Run: headless pygame with SDL's dummy video driver; simulated clock (each Clock.tick advances the game by its frame time, no real sleeping); random seed 0; keys injected as events and as key.get_pressed() state; no mouse input.
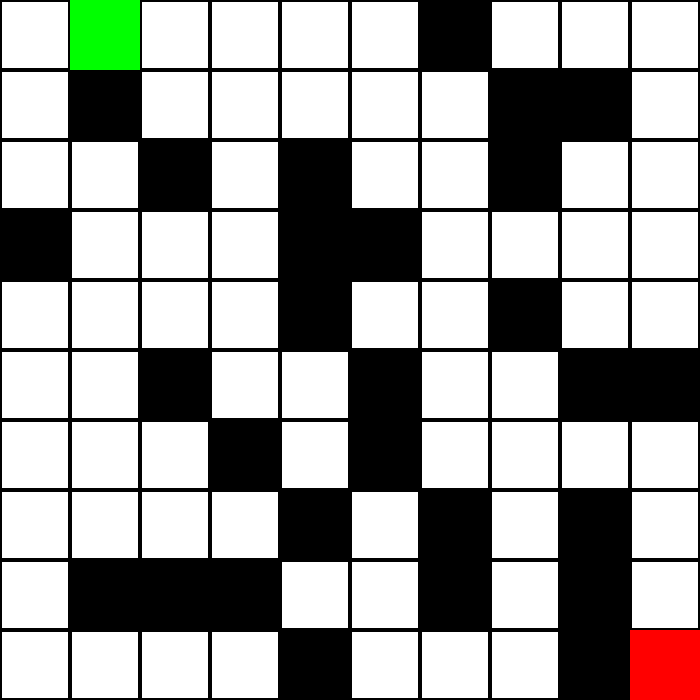
Frame 1 of 4 · flips 1–60 · no input
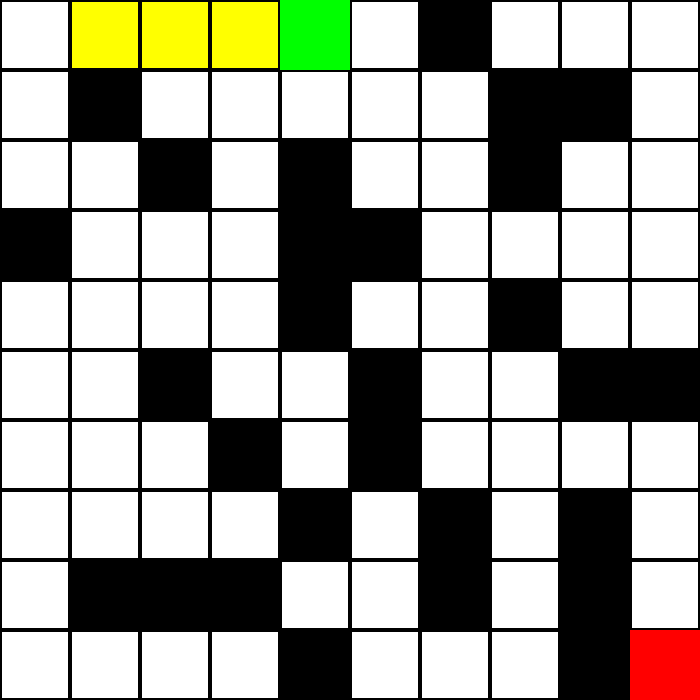
Frame 2 of 4 · flips 61–180 · tapped SPACE, RETURN · held RIGHT (→), D
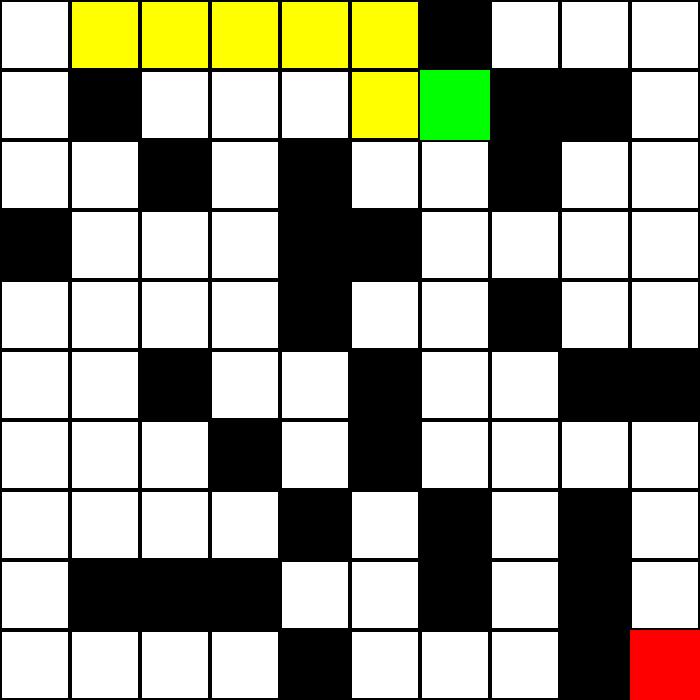
Frame 3 of 4 · flips 181–300 · held DOWN (↓), S
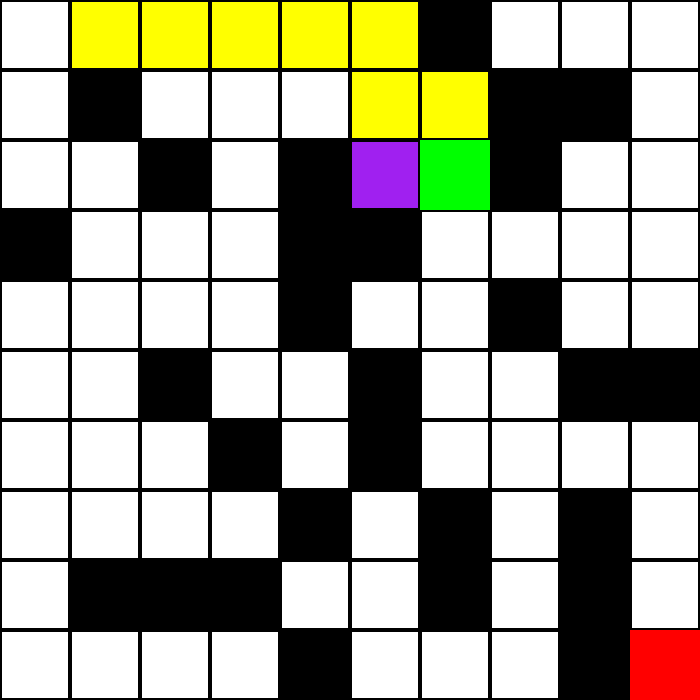
Frame 4 of 4 · flips 301–420 · held LEFT (←), A, UP (↑), W

The pygame program that drew these frames:

import pygame

WIDTH = 700
HEIGHT = 700

grid = [[0, 0, 0, 1, 0, 0, 0, 0, 0, 0], 
        [0, 1, 0, 0, 0, 0, 0, 0, 1, 0],
        [0, 0, 1, 0, 0, 1, 0, 0, 1, 0],
        [0, 0, 0, 0, 0, 0, 1, 0, 1, 0],
        [0, 0, 1, 1, 1, 0, 0, 1, 0, 1],
        [0, 0, 0, 1, 0, 1, 1, 0, 0, 0],
        [1, 0, 0, 0, 0, 0, 0, 1, 1, 0],
        [0, 1, 1, 0, 1, 0, 0, 0, 0, 0],
        [0, 1, 0, 0, 0, 1, 0, 1, 1, 1],
        [0, 0, 0, 0, 0, 1, 0, 0, 0, 0]]

used = []
currentStack = []

cellI, cellJ = 0, 0

targetI, targetJ = 9, 9

squareWidth = WIDTH//len(grid)
squareHeight = HEIGHT//len(grid)

done = False

orig_delay = 40
delay = orig_delay

grid[cellI][cellJ] = 2

grid[targetI][targetJ] = 3

def drawGrid(win):
    x = 0
    for i in range(len(grid)):
        y = 0
        for j in range(len(grid[i])):
            if [i, j] in used:
                pygame.draw.rect(win, (160, 32, 240), (x, y, squareWidth, squareHeight))
            if [i, j] in currentStack:
                pygame.draw.rect(win, (255, 255, 0), (x, y, squareWidth, squareHeight))
            if grid[i][j] == 1:
                pygame.draw.rect(win, (0, 0, 0), (x, y, squareWidth, squareHeight))
            if grid[i][j] == 2:
                pygame.draw.rect(win, (0, 255, 0), (x, y, squareWidth, squareHeight))
            if grid[i][j] == 3:
                pygame.draw.rect(win, (255, 0, 0), (x, y, squareWidth, squareHeight))
            if grid[i][j] == 0:
                pygame.draw.rect(win, (0, 0, 0), (x, y, squareWidth, squareHeight), 2)
            y += squareWidth
        x += squareHeight

def checkSides():
    global cellI, cellJ, done
    if (cellI, cellJ) == (9, 9):
        done = True
        return "done"
    if cellI < len(grid) - 1 and grid[cellI + 1][cellJ] != 1 and [cellI + 1, cellJ] not in used:
        grid[cellI][cellJ] = 0
        cellI += 1
        grid[cellI][cellJ] = 2
    elif cellI > 0 and grid[cellI - 1][cellJ] != 1 and [cellI - 1, cellJ] not in used:
        grid[cellI][cellJ] = 0
        cellI -= 1
        grid[cellI][cellJ] = 2
    elif cellJ < len(grid[0]) - 1 and grid[cellI][cellJ + 1] != 1 and [cellI, cellJ + 1] not in used:
        grid[cellI][cellJ] = 0
        cellJ += 1
        grid[cellI][cellJ] = 2
    elif cellJ > 0 and grid[cellI][cellJ - 1] != 1 and [cellI, cellJ - 1] not in used:
        grid[cellI][cellJ] = 0
        cellJ -= 1
        grid[cellI][cellJ] = 2
    else:
        grid[cellI][cellJ] = 0
        cellI, cellJ = currentStack[-2][0], currentStack[-2][1]
        grid[cellI][cellJ] = 2
        currentStack.pop()
        return
    currentStack.append([cellI, cellJ])
    used.append([cellI, cellJ])

def main():
    global delay
    pygame.init()
    win = pygame.display.set_mode((WIDTH, HEIGHT))
    pygame.display.set_caption('')
    main = True
    while main:
        win.fill((255, 255, 255))
        drawGrid(win)
        delay -= 1
        if delay == 0:
            delay = orig_delay
            if done == False:
                checkSides()
        for event in pygame.event.get():
            if event.type == pygame.QUIT:
                main = False

        pygame.display.update()
    pygame.quit()
    
main()
